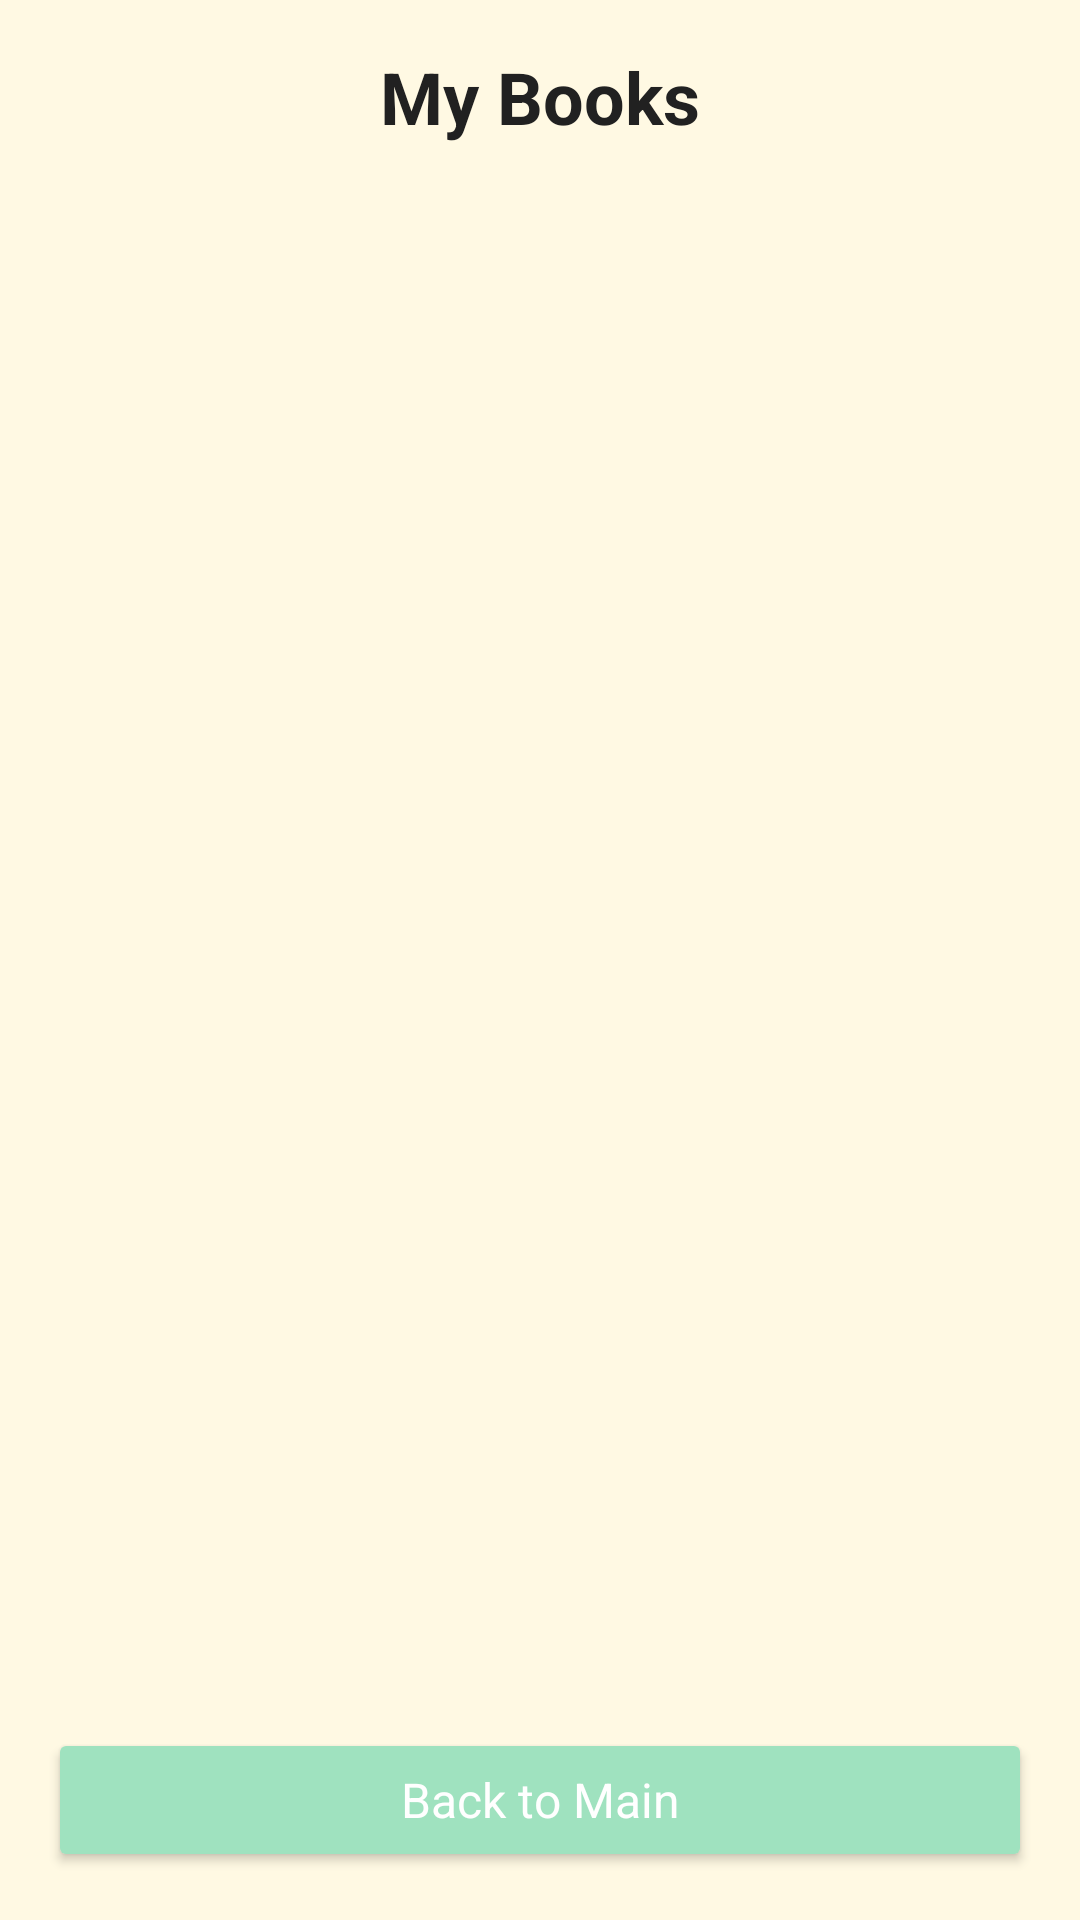

Write the Android layout XML for this screen, with the resource values it uses.
<!-- AndroidManifest.xml: application theme Theme.BooksToRead -->
<!-- res/layout/activity_book_list.xml -->
<?xml version="1.0" encoding="utf-8"?>
<LinearLayout
    xmlns:android="http://schemas.android.com/apk/res/android"
    xmlns:tools="http://schemas.android.com/tools"
    android:layout_width="match_parent"
    android:layout_height="match_parent"
    android:orientation="vertical"
    android:padding="16dp"
    android:background="#FFF9E3"
    tools:context=".BookListActivity">

    <TextView
        android:id="@+id/tvListHeader"
        android:layout_width="match_parent"
        android:layout_height="wrap_content"
        android:text="My Books"
        android:textSize="24sp"
        android:textStyle="bold"
        android:fontFamily="sans-serif"
        android:textColor="#212121"
        android:gravity="center"
        android:layout_marginBottom="16dp" />

    <ListView
        android:id="@+id/lvBooks"
        android:layout_width="match_parent"
        android:layout_height="0dp"
        android:layout_weight="1"
        android:dividerHeight="8dp" />

    <Button
        android:id="@+id/btnBackFromList"
        android:layout_width="match_parent"
        android:layout_height="wrap_content"
        android:text="Back to Main"
        android:textAllCaps="false"
        android:backgroundTint="#9FE2BF"
        android:textColor="#FFFFFF"
        android:textSize="16sp"
        android:fontFamily="sans-serif"
        android:paddingTop="10dp"
        android:paddingBottom="10dp"
        android:layout_marginTop="16dp" />

</LinearLayout>
<!-- resources referenced by this layout -->
<resources>
  <style name="Theme.BooksToRead" parent="Base.Theme.BooksToRead" />
  <style name="Base.Theme.BooksToRead" parent="Theme.Material3.DayNight.NoActionBar">
          
          
      </style>
</resources>
